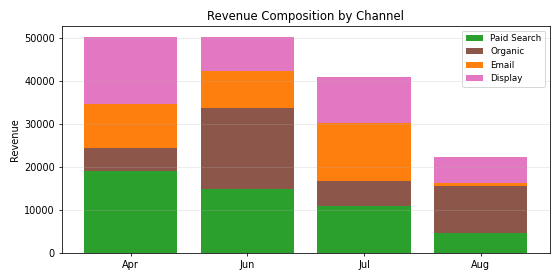

Source data for this figure (header and first rows):
Period, Paid Search, Organic, Email, Display, Total
Apr, 19024, 5520, 10067, 15723, 50334
Jun, 14931, 18811, 8655, 7942, 50338
Jul, 10998, 5822, 13417, 10826, 41061
Aug, 4589, 11027, 644.4, 6009, 22269
